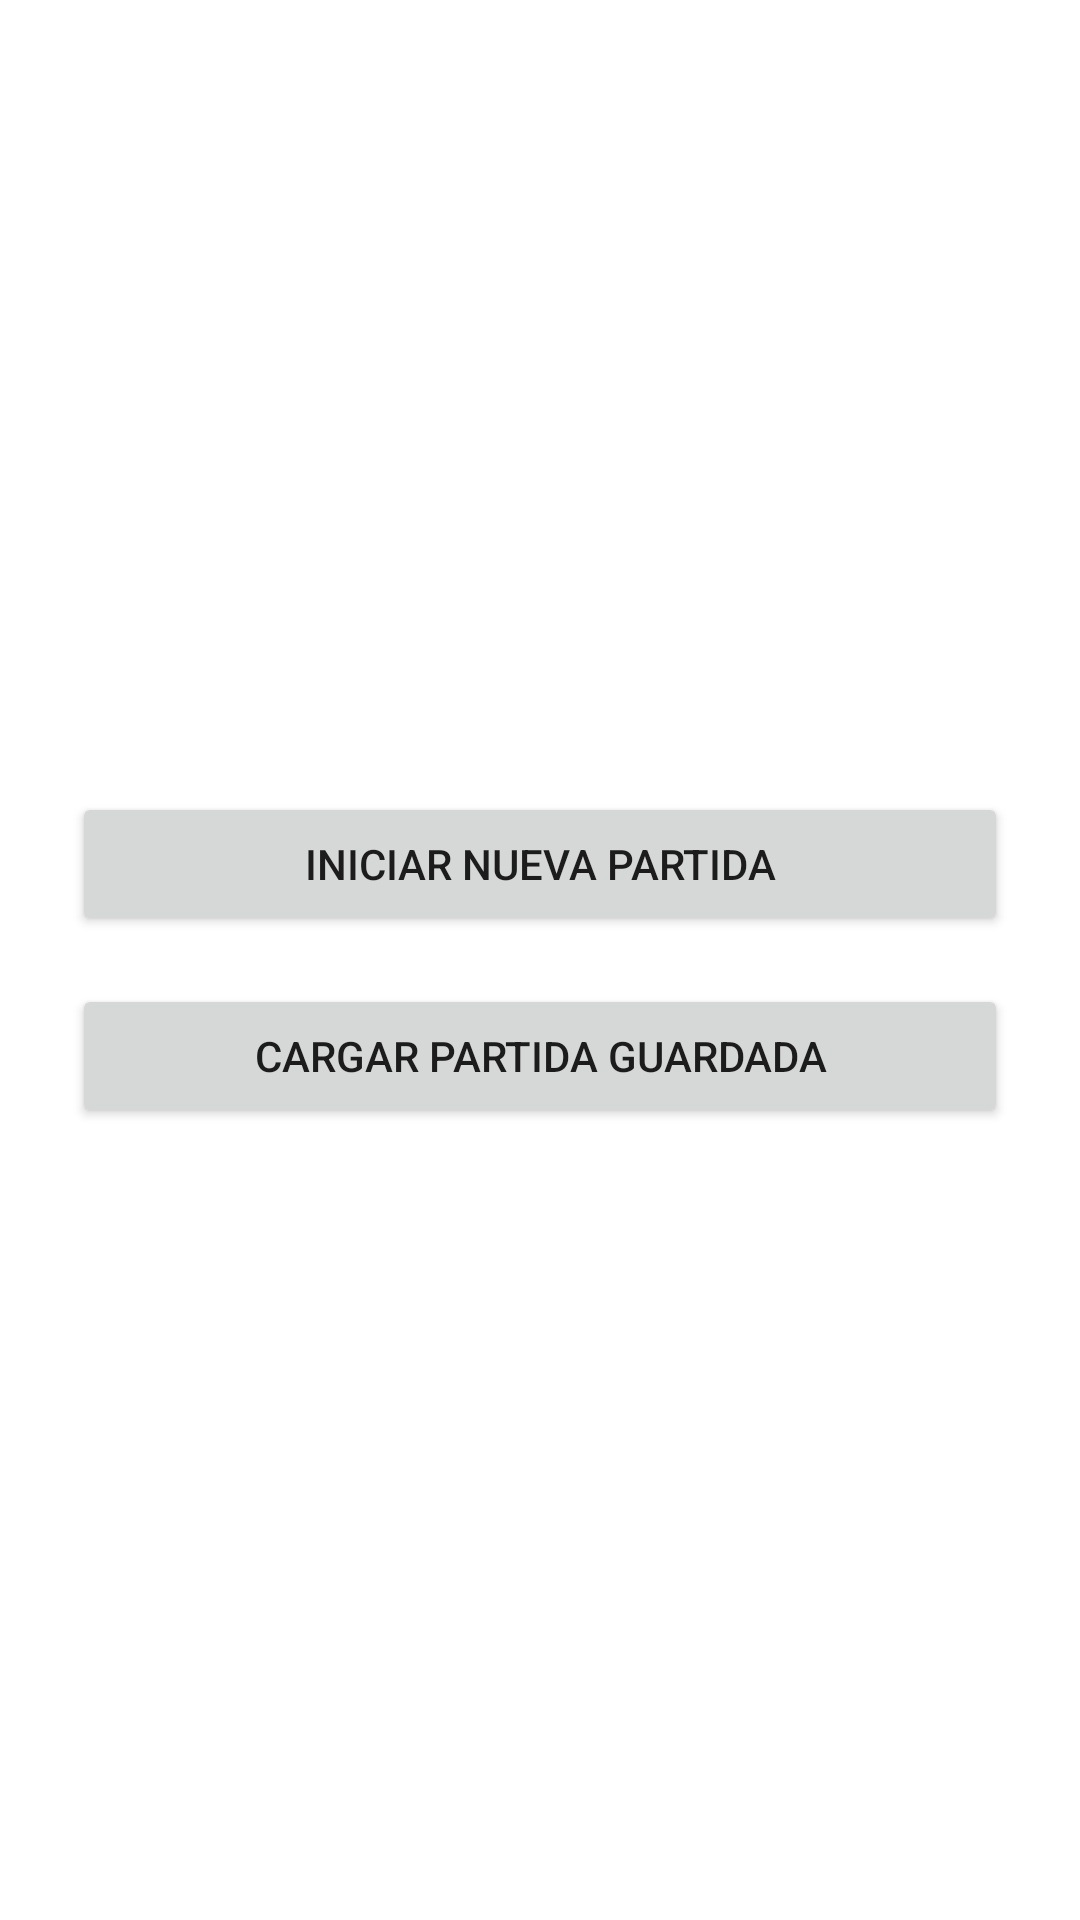

Layout XML and referenced resources for this Android screen:
<!-- AndroidManifest.xml: application theme Theme.Practica4Nativas.Guinda -->
<!-- res/layout/activity_memory_game_menu.xml -->
<?xml version="1.0" encoding="utf-8"?>
<LinearLayout
    xmlns:android="http://schemas.android.com/apk/res/android"
    android:orientation="vertical"
    android:layout_width="match_parent"
    android:layout_height="match_parent"
    android:padding="24dp"
    android:gravity="center">

    <Button
        android:id="@+id/btnNuevaPartida"
        android:layout_width="match_parent"
        android:layout_height="wrap_content"
        android:text="Iniciar Nueva Partida"
        android:layout_marginBottom="16dp"/>

    <Button
        android:id="@+id/btnCargarPartida"
        android:layout_width="match_parent"
        android:layout_height="wrap_content"
        android:text="Cargar Partida Guardada" />
</LinearLayout>
<!-- resources referenced by this layout -->
<resources>
  <style name="Theme.Practica4Nativas.Guinda" parent="Theme.MaterialComponents.DayNight.NoActionBar">
          <item name="colorPrimary">@color/colorPrimaryGuinda</item>
          <item name="colorPrimaryDark">@color/colorPrimaryDarkGuinda</item>
          <item name="colorAccent">@color/colorAccentGuinda</item>
          <item name="android:windowBackground">@color/white</item>
      </style>
  <color name="colorPrimaryGuinda">#800000</color>
  <color name="colorPrimaryDarkGuinda">#4B0000</color>
  <color name="colorAccentGuinda">#B22222</color>
  <color name="white">#FFFFFF</color>
</resources>
